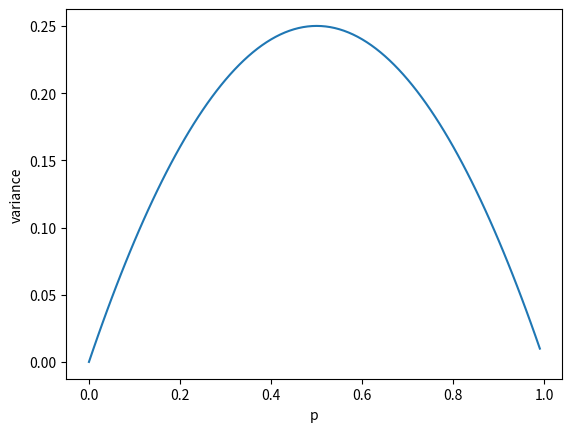

Write the Python code that produced this figure.
import matplotlib.pyplot as plt
import numpy as np

p = np.arange(0., 1., 0.01) # returns an array which consist of evenly spaced values from 0 to 1.
x1 = 1 #indicator of the probability of x1 
x2 = 0 #indicator of the probability of x2
expected = x1*p + x2*(1-p) # expected value of bernuolli distribution is basically equals p.
variance = ((x1 - expected)**2)*p + ((x2 - expected)**2)*(1-p)

plt.plot(p,variance)
plt.xlabel("p")
plt.ylabel("variance")
plt.show()
